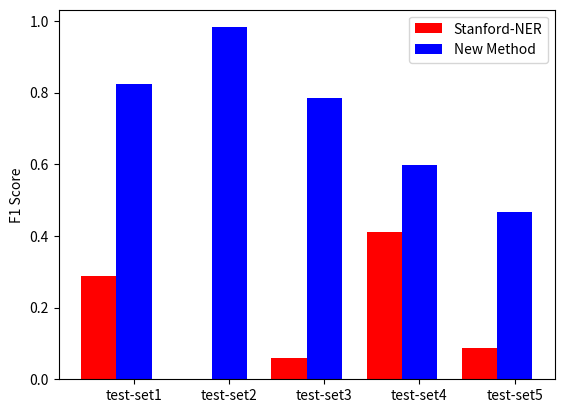

The matplotlib source for this figure:
import numpy as np
import matplotlib.pyplot as plt


N = 5
ind = np.arange(N)  # the x locations for the groups
width = 0.37       # the width of the bars

fig = plt.figure()
ax = fig.add_subplot(111)

yvals = [0.289, 0, 0.059, 0.411, 0.087]
rects1 = ax.bar(ind, yvals, width, color='r')
#rects1 = ax.bar(ind, width, color='r')
zvals = [0.823,0.982,0.785, 0.597, 0.467]
rects2 = ax.bar(ind+width, zvals, width, color='b')
#kvals = [11,12,13]
#rects3 = ax.barind+width*2, kvals, width, color='b')

ax.set_ylabel('F1 Score')
ax.set_xticks(ind+width)
ax.set_xticklabels( ('test-set1', 'test-set2', 'test-set3', 'test-set4', 'test-set5') )
#ax.legend( (rects1[0], rects2[0], rects3[0]), ('y', 'z', 'k') )
ax.legend( (rects1[0], rects2[0]), ('Stanford-NER', 'New Method') )

def autolabel(rects):
    for rect in rects:
        h = rect.get_height()
        ax.text(rect.get_x()+rect.get_width()/2., 1.05*h, '%d'%int(h),
                ha='center', va='bottom')

#autolabel(rects1)
#autolabel(rects2)
#autolabel(rects3)

plt.show()
